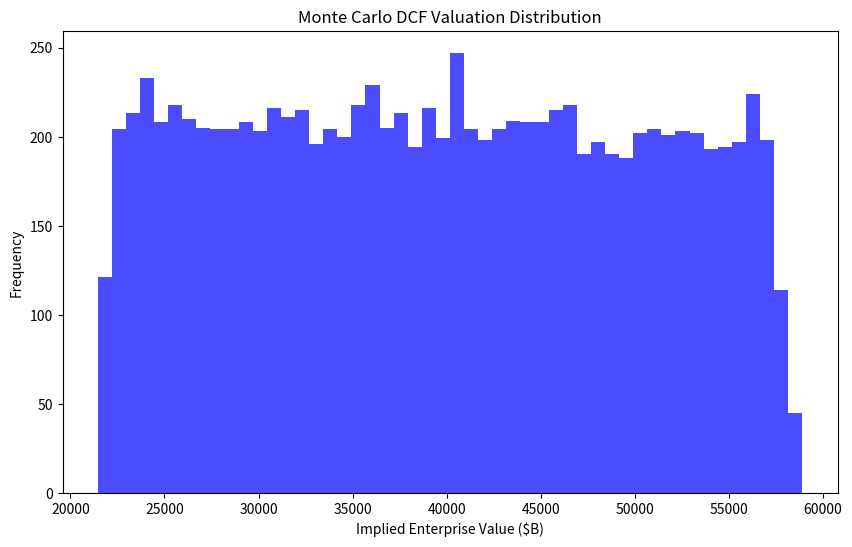

Python code for this plot: (Note: this script raises an exception after producing the figure.)
import numpy as np
import matplotlib.pyplot as plt
import os

def monte_carlo_dcf(simulations=10000):
    np.random.seed(42)
    units_growth = np.random.uniform(1.5, 4.0, simulations)
    monthly_churn = np.random.uniform(0.015, 0.05, simulations)
    
    valuations = units_growth * 1000 * (1 - monthly_churn) * 15 # mock formula
    return valuations

def plot_valuation(valuations):
    plt.figure(figsize=(10,6))
    plt.hist(valuations, bins=50, color='blue', alpha=0.7)
    plt.title('Monte Carlo DCF Valuation Distribution')
    plt.xlabel('Implied Enterprise Value ($B)')
    plt.ylabel('Frequency')
    
    os.makedirs('../charts', exist_ok=True)
    plt.savefig('../charts/valuation_distribution.png')
    
def public_comps():
    comps = {
        'GRMN': {'EV/Sales': 5.2, 'Gross Margin': 0.58},
        'AAPL': {'EV/Sales': 7.1, 'Gross Margin': 0.43},
        'DXCM': {'EV/Sales': 12.4, 'Gross Margin': 0.65}
    }
    return comps

if __name__ == '__main__':
    vals = monte_carlo_dcf()
    plot_valuation(vals)
